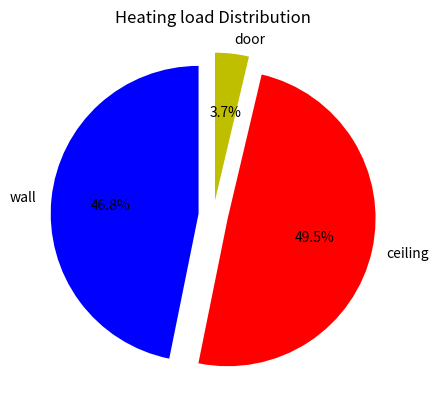
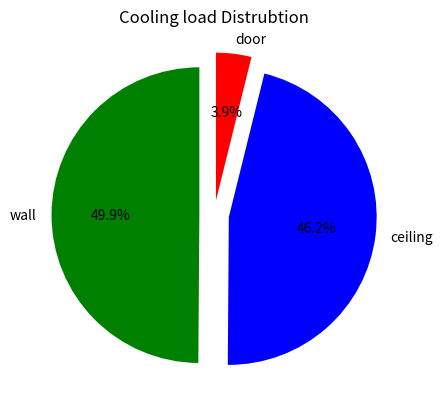
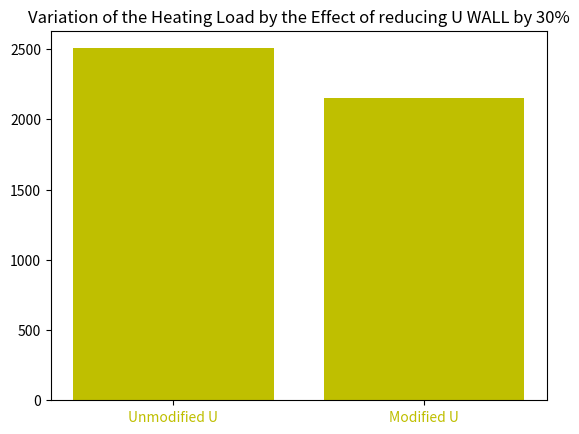

These charts were generated, in order, by the following Python code:
import pandas as pd
import numpy as np
import matplotlib.pyplot as plt


#Heating 

DT_Heating = 24.8

labels = ["wall","ceiling","door"]
cols=["b","r","y"]

Areas = [108,200,2.2]

Areas_series = pd.Series(Areas)

U_heating = [0.438,0.25,1.694]

U_heating_series = pd.Series(U_heating)

HF = DT_Heating*U_heating_series

HeatingLoadValues = HF*Areas_series

plt.close("all")
plt.figure()
plt.pie(HeatingLoadValues,labels=labels,colors=cols,startangle=90,explode=(0.1,0.1,0.1), autopct='%1.1f%%')
plt.title("Heating load Distribution")
plt.show()



#Cooling 

DT_Cooling = 7.9
DR_Cooling = 11.9
labels = ["wall","ceiling","door"]
cols=["g","b","r"]

Areas = [108,200,2.2]

Areas_series = pd.Series(Areas)

U_cooling = [0.435,0.25,1.655]

U_cooling_series = pd.Series(U_cooling)

OFt = [1,0.62,1]
OFt_series = pd.Series(OFt)
OFb = [8.2,7.655,8.2]
OFb_series = pd.Series(OFb)
OFr = [-0.36,-0.19,-0.36]
OFr_series = pd.Series(OFr)
A=OFt_series*DT_Cooling
B=OFr_series*DR_Cooling
C=A+B+OFb_series
CF = U_cooling_series*C
CoolingLoadValues = CF*Areas_series


plt.figure()
plt.pie(CoolingLoadValues,labels=labels,colors=cols,startangle=90,explode=(0.1,0.1,0.1), autopct='%1.1f%%')
plt.title("Cooling load Distrubtion")
plt.show()

#Modification of U

Modification = [0.7,1,1]

Mod_series = pd.Series(Modification)

U_heating_series_modified = U_heating_series*Mod_series

HF_modified = U_heating_series_modified*DT_Heating

HeatingLoadValues_modified = HF_modified*Areas_series

HeatingLoadTot = np.sum(HeatingLoadValues)

HeatingLoadModifiedTot = np.sum(HeatingLoadValues_modified)

HeatingLoads_Before_After = [HeatingLoadTot,HeatingLoadModifiedTot]

data = [1,2]
types = ["Unmodified U","Modified U"]

plt.figure()
plt.bar(data,HeatingLoads_Before_After,color="y")
plt.xticks(data,types,color="y")
plt.title("Variation of the Heating Load by the Effect of reducing U WALL by 30%")
plt.show()


